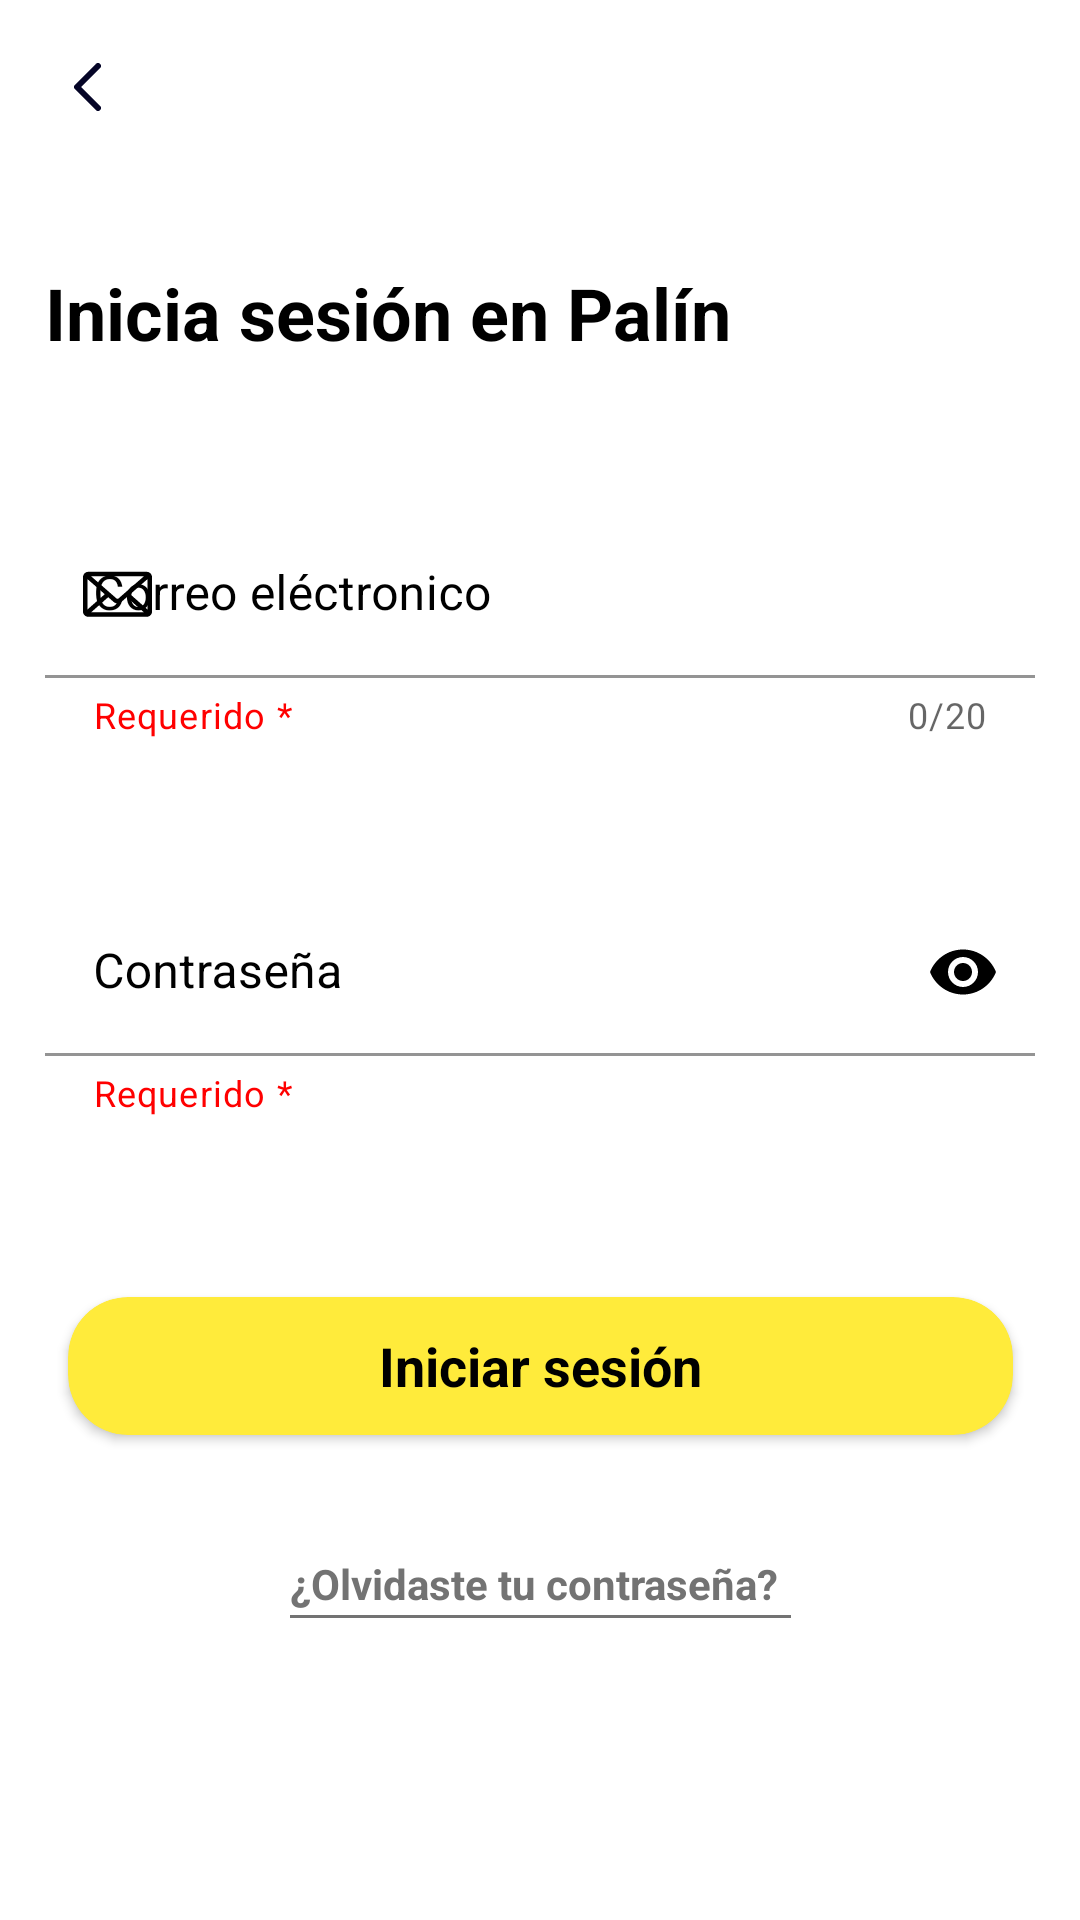

Android layout source for this screen:
<!-- AndroidManifest.xml: activity theme Theme.PalimuLoginPrincipalApp -->
<!-- res/layout/activity_login_imbox.xml -->
<?xml version="1.0" encoding="utf-8"?>
<androidx.constraintlayout.widget.ConstraintLayout xmlns:android="http://schemas.android.com/apk/res/android"
    xmlns:app="http://schemas.android.com/apk/res-auto"
    xmlns:tools="http://schemas.android.com/tools"
    android:layout_width="match_parent"
    android:layout_height="match_parent"
    android:background="@color/white"
    tools:context=".LoginImboxActivity">

    <ImageButton
        android:id="@+id/btn_atras"
        android:layout_width="48dp"
        android:layout_height="48dp"
        android:layout_margin="5dp"
        android:background="@drawable/fondo_transparent_linea"
        android:contentDescription="Boton atrás"
        android:minWidth="48dp"
        android:minHeight="48dp"
        android:src="@drawable/ico_atras"
        app:layout_constraintStart_toStartOf="parent"
        app:layout_constraintTop_toTopOf="parent" />


    <TextView
        android:id="@+id/title_login_correo"
        android:layout_width="match_parent"
        android:layout_height="wrap_content"
        android:layout_marginStart="15dp"
        android:layout_marginTop="35dp"
        android:text="@string/title_iniciar_sesion"
        android:textColor="@color/black"
        android:textSize="24sp"
        android:textStyle="bold"
        app:layout_constraintStart_toStartOf="parent"
        app:layout_constraintTop_toBottomOf="@+id/btn_atras" />

    <com.google.android.material.textfield.TextInputLayout
        android:id="@+id/txt_input_layout_1"
        android:layout_width="match_parent"
        android:layout_height="wrap_content"
        android:layout_marginHorizontal="15dp"
        android:layout_marginTop="50dp"
        android:hint="@string/txt_correo"
        android:outlineAmbientShadowColor="@color/black"
        android:textColorHint="@color/black"
        app:boxStrokeColor="@color/active_text"
        app:boxStrokeErrorColor="@color/error_text"
        app:counterEnabled="true"
        app:counterMaxLength="20"
        app:errorIconTint="@color/error_text"
        app:errorTextColor="@color/error_text"
        app:helperText="@string/txt_requerit"
        app:helperTextTextColor="@color/error_text"
        app:hintTextColor="@color/black"
        app:layout_constraintEnd_toEndOf="parent"
        app:layout_constraintStart_toStartOf="parent"
        app:layout_constraintTop_toBottomOf="@+id/title_login_correo"
        app:placeholderTextColor="@color/black"
        app:startIconDrawable="@drawable/ico_correo"
        app:startIconTint="@color/black">

        <com.google.android.material.textfield.TextInputEditText
            android:id="@+id/txt_correo"
            android:layout_width="match_parent"
            android:layout_height="wrap_content"
            android:background="@color/white"
            android:inputType="textEmailAddress"
            android:textColor="@color/black"
            android:textColorHint="@color/black" />

    </com.google.android.material.textfield.TextInputLayout>


    <com.google.android.material.textfield.TextInputLayout
        android:id="@+id/txt_input_layout_2"
        android:layout_width="match_parent"
        android:layout_height="wrap_content"
        android:layout_marginHorizontal="15dp"
        android:layout_marginTop="50dp"
        android:hint="@string/txt_password"
        android:outlineAmbientShadowColor="@color/black"
        android:textColorHint="@color/black"
        app:boxStrokeColor="@color/active_text"
        app:boxStrokeErrorColor="@color/error_text"
        app:endIconMode="password_toggle"
        app:endIconTint="@color/black"
        app:errorIconTint="@color/error_text"
        app:errorTextColor="@color/error_text"
        app:helperText="@string/txt_requerit"
        app:helperTextTextColor="@color/error_text"
        app:hintTextColor="@color/black"
        app:layout_constraintEnd_toEndOf="@id/txt_input_layout_1"
        app:layout_constraintStart_toStartOf="@id/txt_input_layout_1"
        app:layout_constraintTop_toBottomOf="@+id/txt_input_layout_1">

        <com.google.android.material.textfield.TextInputEditText
            android:id="@+id/txt_password"
            android:layout_width="match_parent"
            android:layout_height="wrap_content"
            android:background="@color/white"
            android:inputType="textPassword"
            android:textColor="@color/black"
            android:textColorHint="@color/black" />


    </com.google.android.material.textfield.TextInputLayout>

    <androidx.cardview.widget.CardView
        android:id="@+id/btn_iniciar_sesion"
        android:layout_width="315dp"
        android:layout_height="46dp"
        android:layout_marginStart="10dp"
        android:layout_marginTop="60dp"
        android:layout_marginEnd="10dp"
        android:contextClickable="true"
        app:cardBackgroundColor="@color/btn_principal"
        app:cardCornerRadius="20dp"
        app:layout_constraintEnd_toEndOf="@+id/txt_input_layout_2"
        app:layout_constraintStart_toStartOf="@+id/txt_input_layout_2"
        app:layout_constraintTop_toBottomOf="@+id/txt_input_layout_2">


        <TextView
            android:layout_width="match_parent"
            android:layout_height="match_parent"
            android:gravity="center"
            android:text="@string/txt_iniciar_sesion"
            android:textColor="@color/black"
            android:textSize="18sp"
            android:textStyle="bold" />


    </androidx.cardview.widget.CardView>

    <LinearLayout
        android:layout_width="wrap_content"
        android:layout_height="wrap_content"
        android:layout_marginTop="40dp"
        android:orientation="vertical"
        app:layout_constraintEnd_toEndOf="@+id/btn_iniciar_sesion"
        app:layout_constraintStart_toStartOf="@+id/btn_iniciar_sesion"
        app:layout_constraintTop_toBottomOf="@+id/btn_iniciar_sesion">

        <TextView
            android:id="@+id/btn_olvido_contrasena"
            android:layout_width="wrap_content"
            android:layout_height="wrap_content"
            android:clickable="true"
            android:contextClickable="true"
            android:text="@string/olvido_contraseña"
            android:textColor="@color/grey"
            android:textStyle="bold" />

        <LinearLayout
            android:layout_width="167dp"
            android:layout_height="1dp"
            android:layout_marginTop="1dp"
            android:background="@color/grey" />

    </LinearLayout>




</androidx.constraintlayout.widget.ConstraintLayout>
<!-- resources referenced by this layout -->
<resources>
  <color name="active_text">#FF5722</color>
  <color name="black">#FF000000</color>
  <color name="btn_principal">#FFEB3B</color>
  <color name="error_text">#FF0000</color>
  <color name="grey">#FF737373</color>
  <color name="white">#FFFFFFFF</color>
  <!-- drawable fondo_transparent_linea (drawable) -->
  <?xml version="1.0" encoding="utf-8"?>
  <selector xmlns:android="http://schemas.android.com/apk/res/android">
      <layer-list xmlns:android="http://schemas.android.com/apk/res/android">
          <item>
              <shape android:shape="rectangle">
                  <solid android:color="@android:color/transparent" />
              </shape>
          </item>
          <item android:bottom="2dp">
              <shape android:shape="rectangle">
                  <solid android:color="#000000" />
              </shape>
          </item>
      </layer-list>
  
  </selector>
  <!-- drawable ico_atras (drawable) -->
  <vector xmlns:android="http://schemas.android.com/apk/res/android"
      android:width="9dp"
      android:height="16dp"
      android:viewportWidth="9"
      android:viewportHeight="16">
    <path
        android:pathData="M8,15L1,8L8,1"
        android:strokeLineJoin="round"
        android:strokeWidth="2"
        android:fillColor="#00000000"
        android:strokeColor="#050527"
        android:strokeLineCap="round"/>
  </vector>
  <!-- drawable ico_correo (drawable) -->
  <vector xmlns:android="http://schemas.android.com/apk/res/android"
      android:width="23dp"
      android:height="16dp"
      android:viewportWidth="23"
      android:viewportHeight="16">
    <path
        android:pathData="M1.75,0.608C0.794,0.608 0,1.402 0,2.358V13.858C0,14.815 0.794,15.608 1.75,15.608H21.25C22.206,15.608 23,14.815 23,13.858V2.358C23,1.402 22.206,0.608 21.25,0.608H1.75ZM2.719,2.108H20.281L11.813,9.507C11.698,9.607 11.302,9.607 11.188,9.507L2.719,2.108ZM1.5,3.038L7.258,8.069L1.5,13.163V3.038ZM21.5,3.038V13.163L15.742,8.069L21.5,3.038ZM8.398,9.062L10.203,10.64C10.958,11.299 12.042,11.299 12.797,10.64L14.602,9.062L20.297,14.108H2.703L8.398,9.062Z"
        android:fillColor="#000000"/>
  </vector>
  <string name="title_iniciar_sesion">Inicia sesión en Palín</string>
  <string name="txt_correo">Correo eléctronico</string>
  <string name="txt_iniciar_sesion">Iniciar sesión</string>
  <string name="txt_password">Contraseña</string>
  <string name="txt_requerit">Requerido *</string>
  <style name="Theme.PalimuLoginPrincipalApp" parent="Theme.MaterialComponents.DayNight.NoActionBar">
          
          <item name="colorPrimary">@color/active_text</item>
          <item name="colorPrimaryVariant">@color/active_text</item>
          <item name="colorOnPrimary">@color/white</item>
          
          <item name="colorSecondary">@color/teal_200</item>
          <item name="colorSecondaryVariant">@color/teal_700</item>
          <item name="colorOnSecondary">@color/black</item>
          
          <item name="android:statusBarColor">@color/background_principal</item>
          
      </style>
  <color name="teal_200">#FF03DAC5</color>
  <color name="teal_700">#FF018786</color>
  <color name="background_principal">#afb2b7</color>
</resources>
